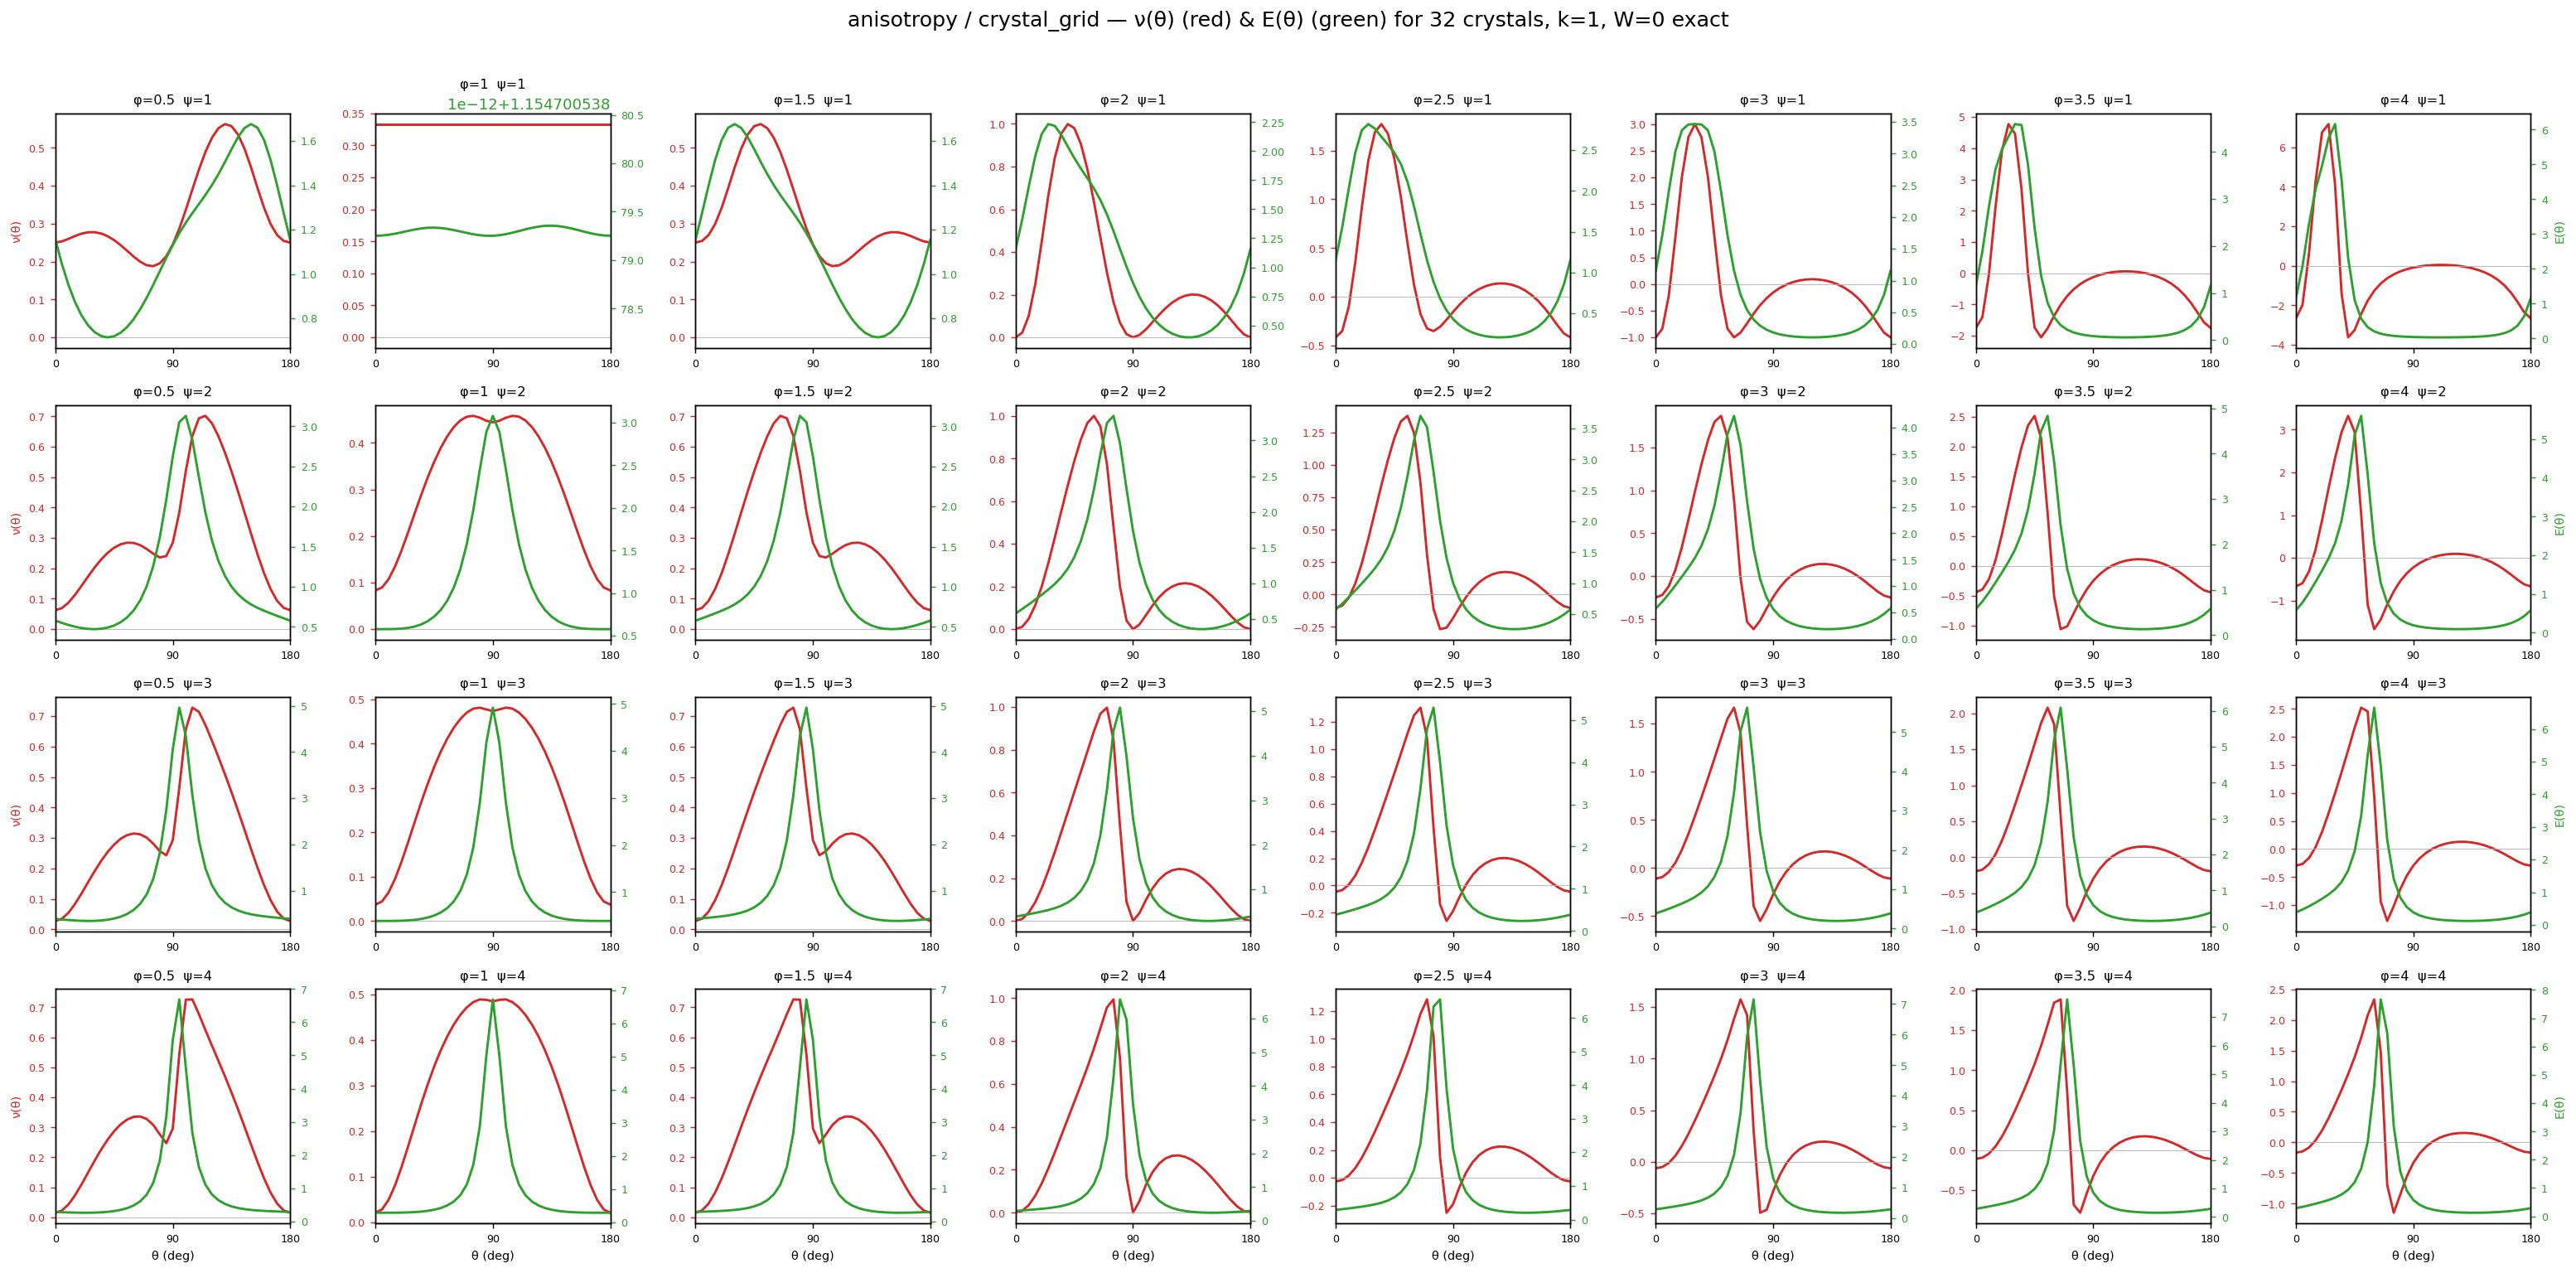

The data file committed next to this chart (first rows):
phi, psi, nu_min, nu_max, E_min, E_max, E_anisotropy
0.5, 1, 0.1877, 0.5622, 0.7144, 1.676, 2.347
1, 1, 0.3333, 0.3333, 1.155, 1.155, 1.000
1.5, 1, 0.1877, 0.5622, 0.7144, 1.676, 2.347
2, 1, 0.0000, 0.9990, 0.3975, 2.232, 5.615
2.5, 1, -0.4167, 1.77, 0.2054, 2.818, 13.72
3, 1, -1, 3, 0.1050, 3.464, 33
3.5, 1, -2.052, 4.771, 0.0555, 4.595, 82.77
4, 1, -3.633, 7.18, 0.0310, 6.158, 198.6
0.5, 2, 0.0625, 0.7013, 0.4714, 3.129, 6.638
1, 2, 0.0833, 0.4582, 0.5774, 3.079, 5.333
1.5, 2, 0.0625, 0.7013, 0.4714, 3.129, 6.638
2, 2, -0.0000, 1, 0.3569, 3.344, 9.369
2.5, 2, -0.2674, 1.378, 0.2595, 3.704, 14.28
3, 2, -0.6200, 1.87, 0.1848, 4.223, 22.85
3.5, 2, -1.055, 2.515, 0.1303, 4.832, 37.08
4, 2, -1.667, 3.321, 0.0915, 5.598, 61.17
0.5, 3, 0.0278, 0.7274, 0.3412, 4.961, 14.54
1, 3, 0.0370, 0.4814, 0.3849, 4.923, 12.79
1.5, 3, 0.0278, 0.7274, 0.3412, 4.961, 14.54
2, 3, 0.0000, 0.9967, 0.2882, 5.08, 17.63
2.5, 3, -0.2606, 1.306, 0.2369, 5.294, 22.35
3, 3, -0.5508, 1.667, 0.1911, 5.623, 29.42
3.5, 3, -0.8851, 2.08, 0.1524, 6.084, 39.91
4, 3, -1.282, 2.52, 0.1210, 6.651, 54.96
0.5, 4, 0.0156, 0.7259, 0.2659, 6.686, 25.15
1, 4, 0.0208, 0.4891, 0.2887, 6.718, 23.27
1.5, 4, 0.0156, 0.7259, 0.2659, 6.686, 25.15
2, 4, -0.0000, 0.9941, 0.2359, 6.572, 27.87
2.5, 4, -0.2510, 1.282, 0.2057, 6.55, 31.84
3, 4, -0.4931, 1.573, 0.1774, 7.151, 40.32
3.5, 4, -0.7822, 1.884, 0.1508, 7.617, 50.52
4, 4, -1.147, 2.333, 0.1277, 7.665, 60.02
